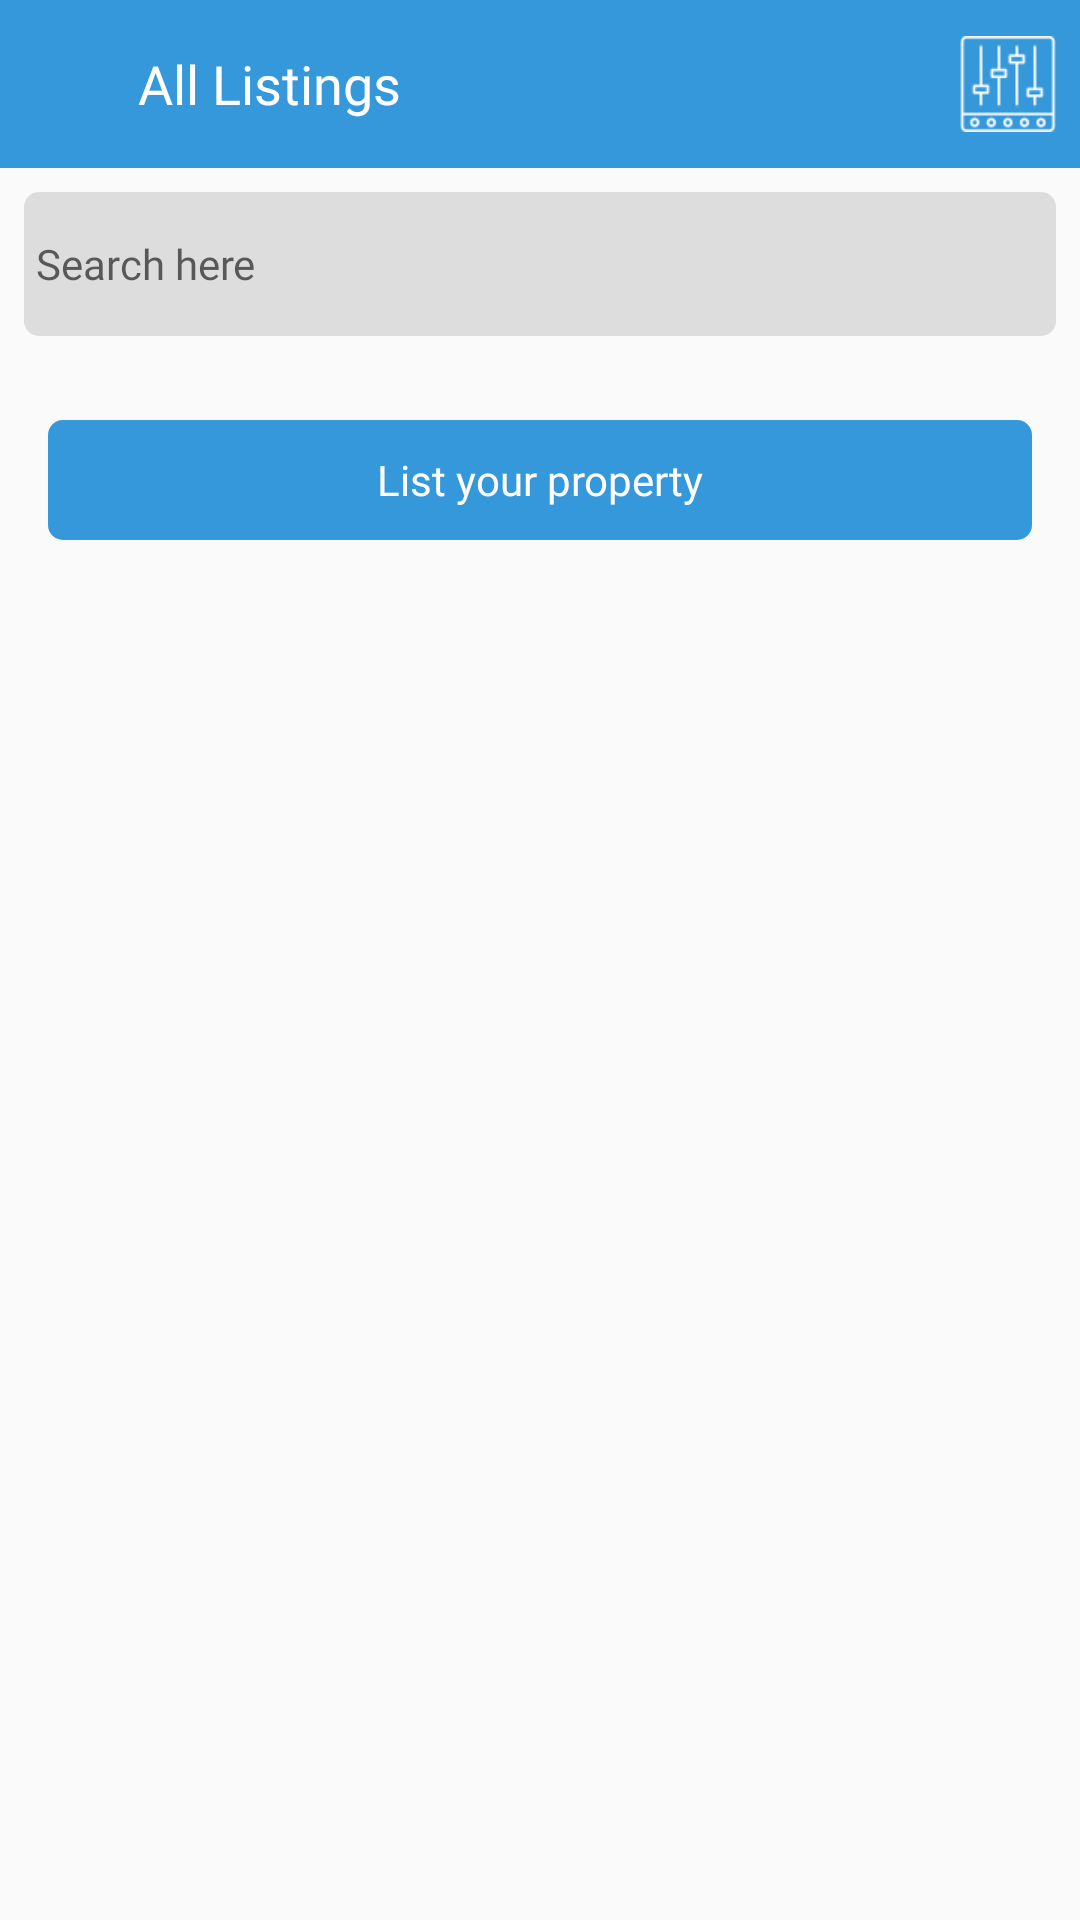

Produce the Android XML layout that renders to this screen, including the resource entries it uses.
<!-- AndroidManifest.xml: application theme AppTheme -->
<!-- res/layout/fragment_product_list.xml -->
<?xml version="1.0" encoding="utf-8"?>
<RelativeLayout xmlns:android="http://schemas.android.com/apk/res/android"
    xmlns:tools="http://schemas.android.com/tools"
    android:layout_width="match_parent"
    android:layout_height="match_parent"
    tools:context=".view.fragments.ProductListFragment">

    <RelativeLayout
        android:id="@+id/rlHeader"
        android:layout_width="match_parent"
        android:layout_height="56dp"
        android:background="@color/colorAccent">

        <ImageView
            android:id="@+id/iv_back"
            android:layout_width="@dimen/back_btn_width"
            android:padding="@dimen/pd6"
            android:layout_height="match_parent"
            android:tint="@color/white"
            android:background="?selectableItemBackgroundBorderless"
            android:src="@drawable/ic_arrow_back_white_24dp" />

        <TextView
            android:id="@+id/tv_header"
            android:layout_width="wrap_content"
            android:layout_height="wrap_content"
            android:layout_centerVertical="true"
            android:layout_marginStart="@dimen/back_btn_width"
            android:fontFamily="@font/montserrat_medium"
            android:text="All Listings"
            android:textColor="@color/white"
            android:textSize="@dimen/h1" />
        <ImageView
            android:id="@+id/iv_filter"
            android:layout_width="@dimen/dp48"
            android:layout_height="match_parent"
            android:src="@drawable/filters_ic"
            android:padding="@dimen/pd8"
            android:background="?selectableItemBackgroundBorderless"
            android:layout_alignParentRight="true"
            android:tint="@color/white"/>
    </RelativeLayout>

    <EditText
        android:id="@+id/et_serch_keyword"
        android:layout_width="match_parent"
        android:layout_height="@dimen/dp48"
        android:layout_below="@+id/rlHeader"
        android:layout_margin="@dimen/dp8"
        android:background="@drawable/gradient_grey"
        android:fontFamily="@font/montserrat_medium"
        android:gravity="center_vertical"
        android:hint="Search here"
        android:imeOptions="actionSearch"
        android:padding="@dimen/dp4"
        android:textSize="@dimen/h3"
        android:singleLine="true" />

    <androidx.core.widget.NestedScrollView
        android:layout_width="match_parent"
        android:layout_height="match_parent"
        android:layout_below="@+id/et_serch_keyword"
        android:layout_marginTop="@dimen/dp4">

        <LinearLayout
            android:layout_width="match_parent"
            android:layout_height="match_parent"
            android:orientation="vertical">

            <androidx.recyclerview.widget.RecyclerView
                android:id="@+id/rv_listing"
                android:layout_width="match_parent"
                android:layout_height="wrap_content"
                android:nestedScrollingEnabled="false" />

            <TextView
                android:id="@+id/tv_btn_list_property"
                android:layout_width="match_parent"
                android:layout_height="@dimen/dp40"
                android:layout_margin="@dimen/dp16"
                android:text="List your property"
                android:gravity="center"
                android:fontFamily="@font/montserrat_regular"
                android:textColor="@color/white"
                android:foreground="?selectableItemBackground"
                android:background="@drawable/gradient_horizontal"
                />

            <View
                android:layout_width="match_parent"
                android:layout_height="@dimen/dp48" />
        </LinearLayout>

    </androidx.core.widget.NestedScrollView>

</RelativeLayout>
<!-- resources referenced by this layout -->
<resources>
  <color name="colorAccent">#3498DB</color>
  <color name="white">#ffffff</color>
  <dimen name="back_btn_width">46dp</dimen>
  <dimen name="dp16">16dp</dimen>
  <dimen name="dp4">4dp</dimen>
  <dimen name="dp40">40dp</dimen>
  <dimen name="dp48">48dp</dimen>
  <dimen name="dp8">8dp</dimen>
  <dimen name="h1">18sp</dimen>
  <dimen name="h3">14sp</dimen>
  <dimen name="pd6">6dp</dimen>
  <dimen name="pd8">8dp</dimen>
  <!-- drawable filters_ic: png bitmap (drawable, 1494 bytes) -->
  <!-- drawable gradient_grey (drawable) -->
  <?xml version="1.0" encoding="utf-8"?>
  <shape xmlns:android="http://schemas.android.com/apk/res/android">
     <solid android:color="@color/bg_grey"></solid>
      <corners android:radius="5dp"></corners>
  </shape>
  <!-- drawable gradient_horizontal (drawable) -->
  <?xml version="1.0" encoding="utf-8"?>
  <shape xmlns:android="http://schemas.android.com/apk/res/android"
      android:shape="rectangle">
      <corners android:radius="@dimen/radius5"/>
      <gradient
          android:startColor="@color/colorAccent"
          android:endColor="@color/colorAccent"
          android:angle="180"/>
  </shape>
  <style name="AppTheme" parent="Theme.AppCompat.Light.NoActionBar">
          
          <item name="colorPrimary">@color/colorPrimary</item>
          <item name="colorPrimaryDark">@color/colorPrimaryDark</item>
          <item name="colorAccent">@color/colorAccent</item>
      </style>
  <color name="bg_grey">#DDDDDD</color>
  <dimen name="radius5">5dp</dimen>
  <color name="colorPrimary">#FEDBD0</color>
  <color name="colorPrimaryDark">#0D47A1</color>
</resources>
